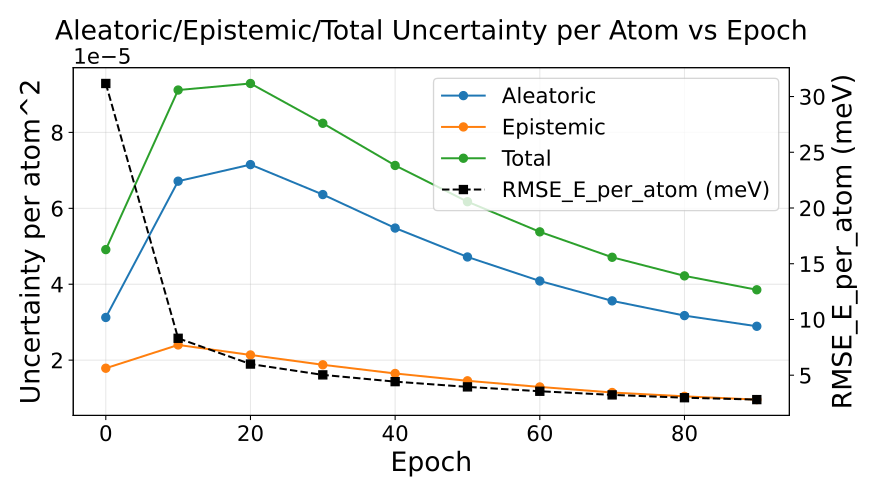

The data file committed next to this chart (first rows):
epoch, au_var, eu_var, tu_var, rmse_energy
0, 3.124751509612906e-05, 1.7873726028551572e-05, 4.912124097463675e-05, 0.03117
10, 6.71458012076073e-05, 2.400988794958039e-05, 9.115568939241711e-05, 0.008314
20, 7.151335910621128e-05, 2.1370158426549325e-05, 9.288351763580068e-05, 0.006003
30, 6.362130559155048e-05, 1.8776955304807076e-05, 8.239826032850033e-05, 0.005031
40, 5.479876635490655e-05, 1.6491213921059965e-05, 7.128998009557108e-05, 0.004425
50, 4.718225753263141e-05, 1.455955463877956e-05, 6.174181202545697e-05, 0.003955
60, 4.085418032432244e-05, 1.2944167395026795e-05, 5.3798347827250836e-05, 0.003563
70, 3.562090406601328e-05, 1.1480837845063973e-05, 4.71017418073643e-05, 0.003237
80, 3.1736767077313746e-05, 1.0465813479896724e-05, 4.220258042321347e-05, 0.002984
90, 2.8926856426278393e-05, 9.609432065880697e-06, 3.853628838978693e-05, 0.002814
